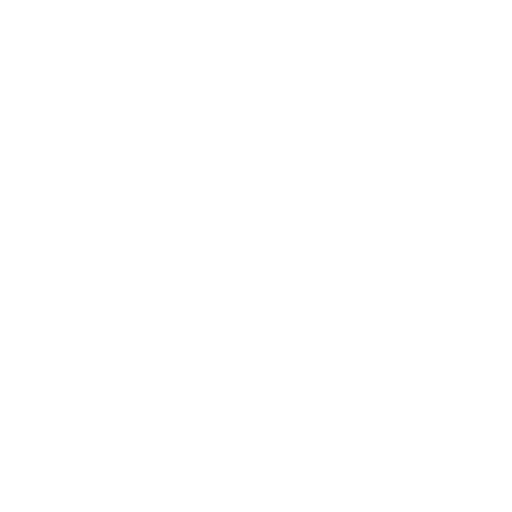
t = 0.00 s
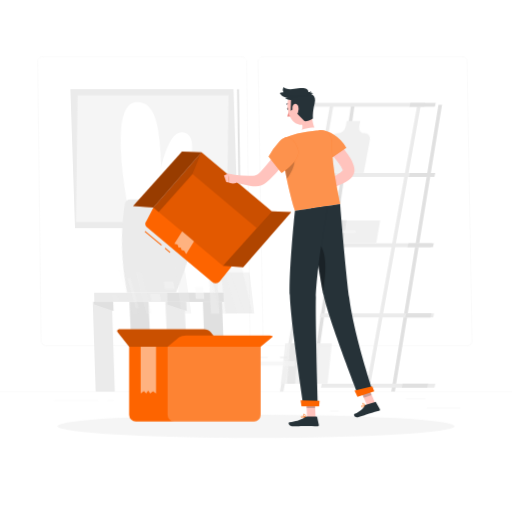
t = 2.00 s
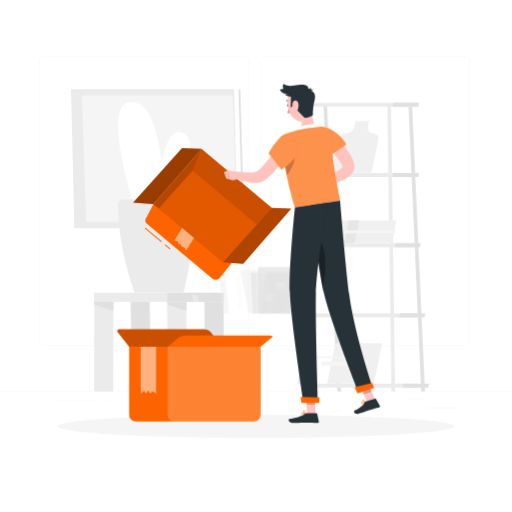
t = 2.25 s
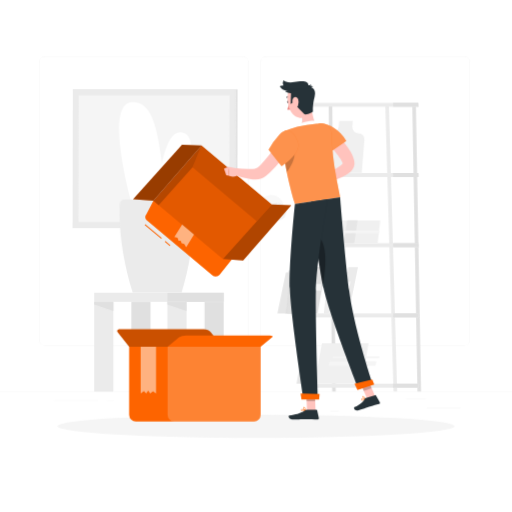
t = 2.50 s
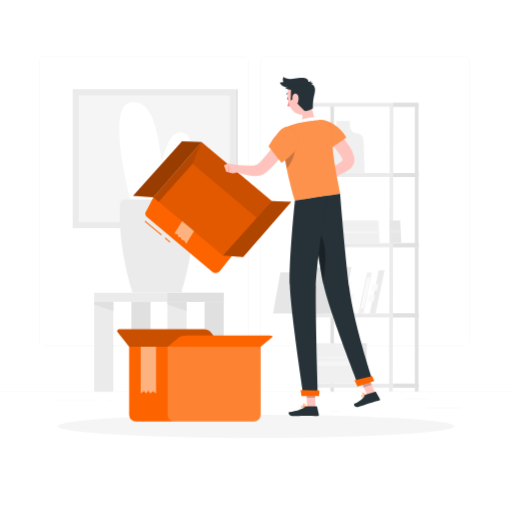
t = 2.75 s
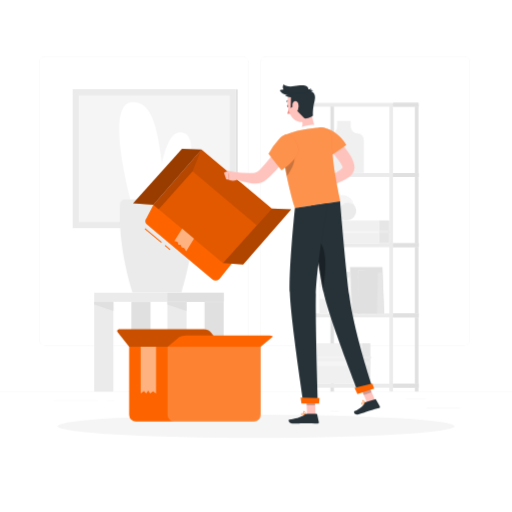
t = 3.30 s

The animated SVG that drew these frames (rendered in a browser with its animation timeline set to each time). Animation: 4 CSS @keyframes rules; one cycle of 4.00 s, repeats indefinitely.

<svg class="animated" id="freepik_stories-empty" xmlns="http://www.w3.org/2000/svg" viewBox="0 0 500 500" version="1.1" xmlns:xlink="http://www.w3.org/1999/xlink" xmlns:svgjs="http://svgjs.com/svgjs"><style>svg#freepik_stories-empty:not(.animated) .animable {opacity: 0;}svg#freepik_stories-empty.animated #el0ph25k9aj9ul {animation: 2s 1 forwards cubic-bezier(.36,-0.01,.5,1.38) lightSpeedLeft;animation-delay: 0s;}svg#freepik_stories-empty.animated #elikpzcoyqckk {animation: 2s 1 forwards cubic-bezier(.36,-0.01,.5,1.38) lightSpeedLeft;animation-delay: 0.03125s;opacity: 0}svg#freepik_stories-empty.animated #el8lc8x22mk5o {animation: 2s 1 forwards cubic-bezier(.36,-0.01,.5,1.38) lightSpeedLeft;animation-delay: 0.0625s;opacity: 0}svg#freepik_stories-empty.animated #el5cwmi13064s {animation: 2s 1 forwards cubic-bezier(.36,-0.01,.5,1.38) lightSpeedLeft;animation-delay: 0.09375s;opacity: 0}svg#freepik_stories-empty.animated #els4dddul6q9d {animation: 2s 1 forwards cubic-bezier(.36,-0.01,.5,1.38) lightSpeedLeft;animation-delay: 0.125s;opacity: 0}svg#freepik_stories-empty.animated #elssiv5h2dygm {animation: 2s 1 forwards cubic-bezier(.36,-0.01,.5,1.38) lightSpeedLeft;animation-delay: 0.15625s;opacity: 0}svg#freepik_stories-empty.animated #elyddb3ioa4r {animation: 2s 1 forwards cubic-bezier(.36,-0.01,.5,1.38) lightSpeedLeft;animation-delay: 0.1875s;opacity: 0}svg#freepik_stories-empty.animated #ellaxrzqimf9n {animation: 2s 1 forwards cubic-bezier(.36,-0.01,.5,1.38) lightSpeedLeft;animation-delay: 0.21875s;opacity: 0}svg#freepik_stories-empty.animated #elxenqh0ld6hp {animation: 2s 1 forwards cubic-bezier(.36,-0.01,.5,1.38) lightSpeedLeft;animation-delay: 0.25s;opacity: 0}svg#freepik_stories-empty.animated #elt796la1ehlq {animation: 2s 1 forwards cubic-bezier(.36,-0.01,.5,1.38) lightSpeedLeft;animation-delay: 0.28125s;opacity: 0}svg#freepik_stories-empty.animated #eljsw36uj9t5 {animation: 2s 1 forwards cubic-bezier(.36,-0.01,.5,1.38) lightSpeedLeft;animation-delay: 0.3125s;opacity: 0}svg#freepik_stories-empty.animated #elytc7s6snhng {animation: 2s 1 forwards cubic-bezier(.36,-0.01,.5,1.38) lightSpeedLeft;animation-delay: 0.34375s;opacity: 0}svg#freepik_stories-empty.animated #el3ikdojxq97b {animation: 2s 1 forwards cubic-bezier(.36,-0.01,.5,1.38) lightSpeedLeft;animation-delay: 0.375s;opacity: 0}svg#freepik_stories-empty.animated #elwttipeypi9 {animation: 2s 1 forwards cubic-bezier(.36,-0.01,.5,1.38) lightSpeedLeft;animation-delay: 0.40625s;opacity: 0}svg#freepik_stories-empty.animated #eltcdqkgzgwep {animation: 2s 1 forwards cubic-bezier(.36,-0.01,.5,1.38) lightSpeedLeft;animation-delay: 0.4375s;opacity: 0}svg#freepik_stories-empty.animated #elm1rvt81bjc {animation: 2s 1 forwards cubic-bezier(.36,-0.01,.5,1.38) lightSpeedLeft;animation-delay: 0.46875s;opacity: 0}svg#freepik_stories-empty.animated #elrf5kv3m1j0m {animation: 2s 1 forwards cubic-bezier(.36,-0.01,.5,1.38) lightSpeedLeft;animation-delay: 0.5s;opacity: 0}svg#freepik_stories-empty.animated #el2up9kw6du5h {animation: 2s 1 forwards cubic-bezier(.36,-0.01,.5,1.38) lightSpeedLeft;animation-delay: 0.53125s;opacity: 0}svg#freepik_stories-empty.animated #el246dx5c34gv {animation: 2s 1 forwards cubic-bezier(.36,-0.01,.5,1.38) lightSpeedLeft;animation-delay: 0.5625s;opacity: 0}svg#freepik_stories-empty.animated #elue5oppvbeph {animation: 2s 1 forwards cubic-bezier(.36,-0.01,.5,1.38) lightSpeedLeft;animation-delay: 0.59375s;opacity: 0}svg#freepik_stories-empty.animated #eltiilbd8nqbf {animation: 2s 1 forwards cubic-bezier(.36,-0.01,.5,1.38) lightSpeedLeft;animation-delay: 0.625s;opacity: 0}svg#freepik_stories-empty.animated #elnoilvh8p4p {animation: 2s 1 forwards cubic-bezier(.36,-0.01,.5,1.38) lightSpeedLeft;animation-delay: 0.65625s;opacity: 0}svg#freepik_stories-empty.animated #eleypc1y5jcn4 {animation: 2s 1 forwards cubic-bezier(.36,-0.01,.5,1.38) lightSpeedLeft;animation-delay: 0.6875s;opacity: 0}svg#freepik_stories-empty.animated #eluwd8ssl49p {animation: 2s 1 forwards cubic-bezier(.36,-0.01,.5,1.38) lightSpeedLeft;animation-delay: 0.71875s;opacity: 0}svg#freepik_stories-empty.animated #eljrrsgqvb1is {animation: 2s 1 forwards cubic-bezier(.36,-0.01,.5,1.38) lightSpeedLeft;animation-delay: 0.75s;opacity: 0}svg#freepik_stories-empty.animated #eln9vv5eheewt {animation: 2s 1 forwards cubic-bezier(.36,-0.01,.5,1.38) lightSpeedLeft;animation-delay: 0.78125s;opacity: 0}svg#freepik_stories-empty.animated #elwfflfkcuyqm {animation: 2s 1 forwards cubic-bezier(.36,-0.01,.5,1.38) lightSpeedLeft;animation-delay: 0.8125s;opacity: 0}svg#freepik_stories-empty.animated #elc31pqmauyto {animation: 2s 1 forwards cubic-bezier(.36,-0.01,.5,1.38) lightSpeedLeft;animation-delay: 0.84375s;opacity: 0}svg#freepik_stories-empty.animated #ell4deoqi63jg {animation: 2s 1 forwards cubic-bezier(.36,-0.01,.5,1.38) lightSpeedLeft;animation-delay: 0.875s;opacity: 0}svg#freepik_stories-empty.animated #el91690o2b2uq {animation: 2s 1 forwards cubic-bezier(.36,-0.01,.5,1.38) lightSpeedLeft;animation-delay: 0.90625s;opacity: 0}svg#freepik_stories-empty.animated #el5sf7gfcsfis {animation: 2s 1 forwards cubic-bezier(.36,-0.01,.5,1.38) lightSpeedLeft;animation-delay: 0.9375s;opacity: 0}svg#freepik_stories-empty.animated #el2u7mpc8fmyl {animation: 2s 1 forwards cubic-bezier(.36,-0.01,.5,1.38) lightSpeedLeft;animation-delay: 0.96875s;opacity: 0}svg#freepik_stories-empty.animated #elqa55wsneu7 {animation: 2s 1 forwards cubic-bezier(.36,-0.01,.5,1.38) lightSpeedLeft;animation-delay: 1s;opacity: 0}svg#freepik_stories-empty.animated #el2817pomaf5f {animation: 2s 1 forwards cubic-bezier(.36,-0.01,.5,1.38) lightSpeedLeft;animation-delay: 1.03125s;opacity: 0}svg#freepik_stories-empty.animated #el51e1v0bfgvq {animation: 2s 1 forwards cubic-bezier(.36,-0.01,.5,1.38) lightSpeedLeft;animation-delay: 1.0625s;opacity: 0}svg#freepik_stories-empty.animated #el7jmk2bh2la8 {animation: 2s 1 forwards cubic-bezier(.36,-0.01,.5,1.38) lightSpeedLeft;animation-delay: 1.09375s;opacity: 0}svg#freepik_stories-empty.animated #elzffg472oc2r {animation: 2s 1 forwards cubic-bezier(.36,-0.01,.5,1.38) lightSpeedLeft;animation-delay: 1.125s;opacity: 0}svg#freepik_stories-empty.animated #elf0kdotgzyh7 {animation: 2s 1 forwards cubic-bezier(.36,-0.01,.5,1.38) lightSpeedLeft;animation-delay: 1.15625s;opacity: 0}svg#freepik_stories-empty.animated #elk91g25a1dbm {animation: 2s 1 forwards cubic-bezier(.36,-0.01,.5,1.38) lightSpeedLeft;animation-delay: 1.1875s;opacity: 0}svg#freepik_stories-empty.animated #el2tr6xb65c13 {animation: 2s 1 forwards cubic-bezier(.36,-0.01,.5,1.38) lightSpeedLeft;animation-delay: 1.21875s;opacity: 0}svg#freepik_stories-empty.animated #elpbhw75jcgl {animation: 2s 1 forwards cubic-bezier(.36,-0.01,.5,1.38) lightSpeedLeft;animation-delay: 1.25s;opacity: 0}svg#freepik_stories-empty.animated #elxr5p3dpimd {animation: 2s 1 forwards cubic-bezier(.36,-0.01,.5,1.38) lightSpeedLeft;animation-delay: 1.28125s;opacity: 0}svg#freepik_stories-empty.animated #elourlp3i20ef {animation: 2s 1 forwards cubic-bezier(.36,-0.01,.5,1.38) lightSpeedLeft;animation-delay: 1.3125s;opacity: 0}svg#freepik_stories-empty.animated #elm8hu2wshkah {animation: 2s 1 forwards cubic-bezier(.36,-0.01,.5,1.38) lightSpeedLeft;animation-delay: 1.34375s;opacity: 0}svg#freepik_stories-empty.animated #elww0xa2dzc8 {animation: 2s 1 forwards cubic-bezier(.36,-0.01,.5,1.38) lightSpeedLeft;animation-delay: 1.375s;opacity: 0}svg#freepik_stories-empty.animated #elct4noiknp86 {animation: 2s 1 forwards cubic-bezier(.36,-0.01,.5,1.38) lightSpeedLeft;animation-delay: 1.40625s;opacity: 0}svg#freepik_stories-empty.animated #elmvbwaqleka {animation: 2s 1 forwards cubic-bezier(.36,-0.01,.5,1.38) lightSpeedLeft;animation-delay: 1.4375s;opacity: 0}svg#freepik_stories-empty.animated #elzqdwgbvqs1e {animation: 2s 1 forwards cubic-bezier(.36,-0.01,.5,1.38) lightSpeedLeft;animation-delay: 1.46875s;opacity: 0}svg#freepik_stories-empty.animated #elb6qtgwhz5bq {animation: 2s 1 forwards cubic-bezier(.36,-0.01,.5,1.38) lightSpeedLeft;animation-delay: 1.5s;opacity: 0}svg#freepik_stories-empty.animated #els2q0al2y9dh {animation: 2s 1 forwards cubic-bezier(.36,-0.01,.5,1.38) lightSpeedLeft;animation-delay: 1.53125s;opacity: 0}svg#freepik_stories-empty.animated #elpw9sd642oeh {animation: 2s 1 forwards cubic-bezier(.36,-0.01,.5,1.38) lightSpeedLeft;animation-delay: 1.5625s;opacity: 0}svg#freepik_stories-empty.animated #eltle3ndddmop {animation: 2s 1 forwards cubic-bezier(.36,-0.01,.5,1.38) lightSpeedLeft;animation-delay: 1.59375s;opacity: 0}svg#freepik_stories-empty.animated #elnlmfvne4qce {animation: 2s 1 forwards cubic-bezier(.36,-0.01,.5,1.38) lightSpeedLeft;animation-delay: 1.625s;opacity: 0}svg#freepik_stories-empty.animated #el4ibrqtd4gi {animation: 2s 1 forwards cubic-bezier(.36,-0.01,.5,1.38) lightSpeedLeft;animation-delay: 1.65625s;opacity: 0}svg#freepik_stories-empty.animated #elssvmw6d9s2b {animation: 2s 1 forwards cubic-bezier(.36,-0.01,.5,1.38) lightSpeedLeft;animation-delay: 1.6875s;opacity: 0}svg#freepik_stories-empty.animated #elxykqhwhtdym {animation: 2s 1 forwards cubic-bezier(.36,-0.01,.5,1.38) lightSpeedLeft;animation-delay: 1.71875s;opacity: 0}svg#freepik_stories-empty.animated #elf6s1wmwur1 {animation: 2s 1 forwards cubic-bezier(.36,-0.01,.5,1.38) lightSpeedLeft;animation-delay: 1.75s;opacity: 0}svg#freepik_stories-empty.animated #elyt6ri514r1 {animation: 2s 1 forwards cubic-bezier(.36,-0.01,.5,1.38) lightSpeedLeft;animation-delay: 1.78125s;opacity: 0}svg#freepik_stories-empty.animated #elveaafabpeap {animation: 2s 1 forwards cubic-bezier(.36,-0.01,.5,1.38) lightSpeedLeft;animation-delay: 1.8125s;opacity: 0}svg#freepik_stories-empty.animated #elprqgtkpuqk {animation: 2s 1 forwards cubic-bezier(.36,-0.01,.5,1.38) lightSpeedLeft;animation-delay: 1.84375s;opacity: 0}svg#freepik_stories-empty.animated #elhw5h6yyf5ht {animation: 2s 1 forwards cubic-bezier(.36,-0.01,.5,1.38) lightSpeedLeft;animation-delay: 1.875s;opacity: 0}svg#freepik_stories-empty.animated #elswgyagj885 {animation: 2s 1 forwards cubic-bezier(.36,-0.01,.5,1.38) lightSpeedLeft;animation-delay: 1.90625s;opacity: 0}svg#freepik_stories-empty.animated #eluhuog0j5hd8 {animation: 2s 1 forwards cubic-bezier(.36,-0.01,.5,1.38) lightSpeedLeft;animation-delay: 1.9375s;opacity: 0}svg#freepik_stories-empty.animated #eloku4c5blr7 {animation: 2s 1 forwards cubic-bezier(.36,-0.01,.5,1.38) lightSpeedLeft;animation-delay: 1.96875s;opacity: 0}svg#freepik_stories-empty.animated #freepik--background-complete--inject-19 {animation: 2s 1 forwards cubic-bezier(.36,-0.01,.5,1.38) lightSpeedLeft;animation-delay: 0s;}svg#freepik_stories-empty.animated #freepik--Shadow--inject-19 {animation: 1s 1 forwards cubic-bezier(.36,-0.01,.5,1.38) zoomIn;animation-delay: 0s;}svg#freepik_stories-empty.animated #freepik--Box--inject-19 {animation: 2s 1 forwards cubic-bezier(.36,-0.01,.5,1.38) zoomOut;animation-delay: 0s;}svg#freepik_stories-empty.animated #freepik--Character--inject-19 {animation: 2s 1 forwards cubic-bezier(.36,-0.01,.5,1.38) zoomOut,1.5s Infinite  linear floating;animation-delay: 0s,2s;}            @keyframes lightSpeedLeft {              from {                transform: translate3d(-50%, 0, 0) skewX(20deg);                opacity: 0;              }              60% {                transform: skewX(-10deg);                opacity: 1;              }              80% {                transform: skewX(2deg);              }              to {                opacity: 1;                transform: translate3d(0, 0, 0);              }            }                    @keyframes zoomIn {                0% {                    opacity: 0;                    transform: scale(0.5);                }                100% {                    opacity: 1;                    transform: scale(1);                }            }                    @keyframes zoomOut {                0% {                    opacity: 0;                    transform: scale(1.5);                }                100% {                    opacity: 1;                    transform: scale(1);                }            }                    @keyframes floating {                0% {                    opacity: 1;                    transform: translateY(0px);                }                50% {                    transform: translateY(-10px);                }                100% {                    opacity: 1;                    transform: translateY(0px);                }            }        </style><g id="freepik--background-complete--inject-19" class="animable" style="transform-origin: 250px 228.23px;"><rect y="382.4" width="500" height="0.25" style="fill: rgb(235, 235, 235); transform-origin: 250px 382.525px;" id="el0ph25k9aj9ul" class="animable"></rect><rect x="416.78" y="398.49" width="33.12" height="0.25" style="fill: rgb(235, 235, 235); transform-origin: 433.34px 398.615px;" id="elikpzcoyqckk" class="animable"></rect><rect x="322.53" y="401.21" width="8.69" height="0.25" style="fill: rgb(235, 235, 235); transform-origin: 326.875px 401.335px;" id="el8lc8x22mk5o" class="animable"></rect><rect x="396.59" y="389.21" width="19.19" height="0.25" style="fill: rgb(235, 235, 235); transform-origin: 406.185px 389.335px;" id="el5cwmi13064s" class="animable"></rect><rect x="52.46" y="390.89" width="43.19" height="0.25" style="fill: rgb(235, 235, 235); transform-origin: 74.055px 391.015px;" id="els4dddul6q9d" class="animable"></rect><rect x="104.56" y="390.89" width="6.33" height="0.25" style="fill: rgb(235, 235, 235); transform-origin: 107.725px 391.015px;" id="elssiv5h2dygm" class="animable"></rect><rect x="131.47" y="395.11" width="93.68" height="0.25" style="fill: rgb(235, 235, 235); transform-origin: 178.31px 395.235px;" id="elyddb3ioa4r" class="animable"></rect><path d="M237,337.8H43.91a5.71,5.71,0,0,1-5.7-5.71V60.66A5.71,5.71,0,0,1,43.91,55H237a5.71,5.71,0,0,1,5.71,5.71V332.09A5.71,5.71,0,0,1,237,337.8ZM43.91,55.2a5.46,5.46,0,0,0-5.45,5.46V332.09a5.46,5.46,0,0,0,5.45,5.46H237a5.47,5.47,0,0,0,5.46-5.46V60.66A5.47,5.47,0,0,0,237,55.2Z" style="fill: rgb(235, 235, 235); transform-origin: 140.46px 196.4px;" id="ellaxrzqimf9n" class="animable"></path><path d="M453.31,337.8H260.21a5.72,5.72,0,0,1-5.71-5.71V60.66A5.72,5.72,0,0,1,260.21,55h193.1A5.71,5.71,0,0,1,459,60.66V332.09A5.71,5.71,0,0,1,453.31,337.8ZM260.21,55.2a5.47,5.47,0,0,0-5.46,5.46V332.09a5.47,5.47,0,0,0,5.46,5.46h193.1a5.47,5.47,0,0,0,5.46-5.46V60.66a5.47,5.47,0,0,0-5.46-5.46Z" style="fill: rgb(235, 235, 235); transform-origin: 356.75px 196.4px;" id="elxenqh0ld6hp" class="animable"></path><rect x="92.03" y="285.87" width="126.42" height="8.92" style="fill: rgb(235, 235, 235); transform-origin: 155.24px 290.33px;" id="elt796la1ehlq" class="animable"></rect><rect x="163.48" y="285.87" width="54.97" height="8.92" style="fill: rgb(224, 224, 224); transform-origin: 190.965px 290.33px;" id="eljsw36uj9t5" class="animable"></rect><rect x="92.03" y="294.79" width="18.68" height="87.61" style="fill: rgb(235, 235, 235); transform-origin: 101.37px 338.595px;" id="elytc7s6snhng" class="animable"></rect><polygon points="110.71 303.83 92.03 297.47 92.03 294.79 110.71 294.79 110.71 303.83" style="fill: rgb(224, 224, 224); transform-origin: 101.37px 299.31px;" id="el3ikdojxq97b" class="animable"></polygon><rect x="199.77" y="294.79" width="18.68" height="87.61" style="fill: rgb(224, 224, 224); transform-origin: 209.11px 338.595px;" id="elwttipeypi9" class="animable"></rect><rect x="163.48" y="294.79" width="18.68" height="87.61" style="fill: rgb(235, 235, 235); transform-origin: 172.82px 338.595px;" id="eltcdqkgzgwep" class="animable"></rect><polygon points="182.15 303.83 163.48 297.47 163.48 294.79 182.15 294.79 182.15 303.83" style="fill: rgb(224, 224, 224); transform-origin: 172.815px 299.31px;" id="elm1rvt81bjc" class="animable"></polygon><rect x="128.32" y="294.79" width="18.68" height="87.61" style="fill: rgb(224, 224, 224); transform-origin: 137.66px 338.595px;" id="elrf5kv3m1j0m" class="animable"></rect><rect x="71" y="87.17" width="159.33" height="135.67" style="fill: rgb(235, 235, 235); transform-origin: 150.665px 155.005px;" id="el2up9kw6du5h" class="animable"></rect><g id="el246dx5c34gv"><rect x="230.33" y="87.17" width="1.78" height="135.67" style="fill: rgb(224, 224, 224); transform-origin: 231.22px 155.005px; transform: rotate(180deg);" class="animable"></rect></g><g id="elue5oppvbeph"><rect x="88.83" y="81.33" width="123.67" height="147.33" style="fill: rgb(245, 245, 245); transform-origin: 150.665px 154.995px; transform: rotate(90deg);" class="animable"></rect></g><path d="M148.89,198.06c9-30,11.5-74.25,30.64-68.15s-5.93,71.53-5.93,71.53Z" style="fill: rgb(255, 255, 255); transform-origin: 167.811px 165.39px;" id="eltiilbd8nqbf" class="animable"></path><path d="M164.35,199.55c-9.16-43.48-6.85-101.2-35.31-99.88s0,101.77,0,101.77Z" style="fill: rgb(255, 255, 255); transform-origin: 140.371px 150.544px;" id="elnoilvh8p4p" class="animable"></path><path d="M184.46,194.67H122.15a4.85,4.85,0,0,0-5,4.61c-1.27,28.7,3.43,58,12.18,86.59h47.71c8.75-28.64,13.45-57.89,12.18-86.59A4.8,4.8,0,0,0,184.46,194.67Z" style="fill: rgb(235, 235, 235); transform-origin: 153.185px 240.269px;" id="eleypc1y5jcn4" class="animable"></path><rect x="322.69" y="102.3" width="3.51" height="280.1" style="fill: rgb(224, 224, 224); transform-origin: 324.445px 242.35px;" id="eluwd8ssl49p" class="animable"></rect><rect x="405.18" y="102.3" width="3.51" height="280.1" style="fill: rgb(224, 224, 224); transform-origin: 406.935px 242.35px;" id="eljrrsgqvb1is" class="animable"></rect><rect x="297.8" y="102.3" width="3.51" height="280.1" style="fill: rgb(235, 235, 235); transform-origin: 299.555px 242.35px;" id="eln9vv5eheewt" class="animable"></rect><rect x="380.29" y="102.3" width="3.51" height="280.1" style="fill: rgb(235, 235, 235); transform-origin: 382.045px 242.35px;" id="elwfflfkcuyqm" class="animable"></rect><rect x="297.8" y="100.38" width="110.89" height="3.83" style="fill: rgb(235, 235, 235); transform-origin: 353.245px 102.295px;" id="elc31pqmauyto" class="animable"></rect><rect x="297.8" y="168.97" width="110.89" height="3.83" style="fill: rgb(235, 235, 235); transform-origin: 353.245px 170.885px;" id="ell4deoqi63jg" class="animable"></rect><rect x="297.8" y="237.56" width="110.89" height="3.83" style="fill: rgb(235, 235, 235); transform-origin: 353.245px 239.475px;" id="el91690o2b2uq" class="animable"></rect><rect x="297.8" y="306.15" width="110.89" height="3.83" style="fill: rgb(235, 235, 235); transform-origin: 353.245px 308.065px;" id="el5sf7gfcsfis" class="animable"></rect><rect x="297.8" y="374.74" width="110.89" height="3.83" style="fill: rgb(235, 235, 235); transform-origin: 353.245px 376.655px;" id="el2u7mpc8fmyl" class="animable"></rect><rect x="383.8" y="100.38" width="24.89" height="3.83" style="fill: rgb(224, 224, 224); transform-origin: 396.245px 102.295px;" id="elqa55wsneu7" class="animable"></rect><rect x="383.8" y="168.97" width="24.89" height="3.83" style="fill: rgb(224, 224, 224); transform-origin: 396.245px 170.885px;" id="el2817pomaf5f" class="animable"></rect><rect x="383.8" y="237.56" width="24.89" height="3.83" style="fill: rgb(224, 224, 224); transform-origin: 396.245px 239.475px;" id="el51e1v0bfgvq" class="animable"></rect><rect x="383.8" y="306.15" width="24.89" height="3.83" style="fill: rgb(224, 224, 224); transform-origin: 396.245px 308.065px;" id="el7jmk2bh2la8" class="animable"></rect><rect x="383.8" y="374.74" width="24.89" height="3.83" style="fill: rgb(224, 224, 224); transform-origin: 396.245px 376.655px;" id="elzffg472oc2r" class="animable"></rect><path d="M342.53,123.71v-5.4H329.2v5.4a6.39,6.39,0,0,1-6.38,6.39h0a6.39,6.39,0,0,0-6.39,6.38V169h38.88V136.48a6.39,6.39,0,0,0-6.39-6.38h0A6.39,6.39,0,0,1,342.53,123.71Z" style="fill: rgb(240, 240, 240); transform-origin: 335.87px 143.655px;" id="elf0kdotgzyh7" class="animable"></path><rect x="311.7" y="215.26" width="58.42" height="22.31" style="fill: rgb(240, 240, 240); transform-origin: 340.91px 226.415px;" id="elk91g25a1dbm" class="animable"></rect><g id="el2tr6xb65c13"><rect x="370.12" y="215.26" width="10.17" height="22.31" style="fill: rgb(230, 230, 230); transform-origin: 375.205px 226.415px; transform: rotate(180deg);" class="animable"></rect></g><g id="elpbhw75jcgl"><rect x="370.12" y="225.18" width="10.17" height="2.46" style="fill: rgb(235, 235, 235); transform-origin: 375.205px 226.41px; transform: rotate(180deg);" class="animable"></rect></g><rect x="311.7" y="225.18" width="58.42" height="2.46" style="fill: rgb(245, 245, 245); transform-origin: 340.91px 226.41px;" id="elxr5p3dpimd" class="animable"></rect><rect x="308.84" y="335.3" width="45.63" height="39.44" style="fill: rgb(240, 240, 240); transform-origin: 331.655px 355.02px;" id="elourlp3i20ef" class="animable"></rect><g id="elm8hu2wshkah"><rect x="354.47" y="335.3" width="7.94" height="39.44" style="fill: rgb(230, 230, 230); transform-origin: 358.44px 355.02px; transform: rotate(180deg);" class="animable"></rect></g><g id="elww0xa2dzc8"><rect x="354.47" y="352.85" width="7.94" height="4.35" style="fill: rgb(235, 235, 235); transform-origin: 358.44px 355.025px; transform: rotate(180deg);" class="animable"></rect></g><rect x="308.84" y="352.85" width="45.63" height="4.35" style="fill: rgb(245, 245, 245); transform-origin: 331.655px 355.025px;" id="elct4noiknp86" class="animable"></rect><g id="elmvbwaqleka"><rect x="354.47" y="348.25" width="7.94" height="1.55" style="fill: rgb(235, 235, 235); transform-origin: 358.44px 349.025px; transform: rotate(180deg);" class="animable"></rect></g><rect x="308.84" y="348.25" width="45.63" height="1.55" style="fill: rgb(245, 245, 245); transform-origin: 331.655px 349.025px;" id="elzqdwgbvqs1e" class="animable"></rect><rect x="311.7" y="266.05" width="8.26" height="40.1" style="fill: rgb(240, 240, 240); transform-origin: 315.83px 286.1px;" id="elb6qtgwhz5bq" class="animable"></rect><rect x="311.7" y="280.34" width="8.26" height="11.52" style="fill: rgb(250, 250, 250); transform-origin: 315.83px 286.1px;" id="els2q0al2y9dh" class="animable"></rect><g id="elpw9sd642oeh"><rect x="319.97" y="266.05" width="28.1" height="40.1" style="fill: rgb(230, 230, 230); transform-origin: 334.02px 286.1px; transform: rotate(180deg);" class="animable"></rect></g><rect x="323.39" y="260.87" width="9.33" height="45.28" style="fill: rgb(235, 235, 235); transform-origin: 328.055px 283.51px;" id="eltle3ndddmop" class="animable"></rect><rect x="323.39" y="275.26" width="9.33" height="6.97" style="fill: rgb(250, 250, 250); transform-origin: 328.055px 278.745px;" id="elnlmfvne4qce" class="animable"></rect><rect x="323.39" y="286.9" width="9.33" height="6.97" style="fill: rgb(250, 250, 250); transform-origin: 328.055px 290.385px;" id="el4ibrqtd4gi" class="animable"></rect><g id="elssvmw6d9s2b"><rect x="332.72" y="260.87" width="31.73" height="45.28" style="fill: rgb(224, 224, 224); transform-origin: 348.585px 283.51px; transform: rotate(180deg);" class="animable"></rect></g><rect x="338.08" y="266.05" width="5.03" height="40.1" style="fill: rgb(240, 240, 240); transform-origin: 340.595px 286.1px;" id="elxykqhwhtdym" class="animable"></rect><rect x="338.94" y="271.13" width="3.3" height="29.94" style="fill: rgb(250, 250, 250); transform-origin: 340.59px 286.1px;" id="elf6s1wmwur1" class="animable"></rect><g id="elyt6ri514r1"><rect x="343.11" y="266.05" width="17.09" height="40.1" style="fill: rgb(230, 230, 230); transform-origin: 351.655px 286.1px; transform: rotate(180deg);" class="animable"></rect></g><rect x="350.86" y="263.94" width="5.68" height="42.21" style="fill: rgb(235, 235, 235); transform-origin: 353.7px 285.045px;" id="elveaafabpeap" class="animable"></rect><rect x="350.86" y="277.35" width="5.68" height="6.5" style="fill: rgb(250, 250, 250); transform-origin: 353.7px 280.6px;" id="elprqgtkpuqk" class="animable"></rect><rect x="350.86" y="288.21" width="5.68" height="6.5" style="fill: rgb(250, 250, 250); transform-origin: 353.7px 291.46px;" id="elhw5h6yyf5ht" class="animable"></rect><g id="elswgyagj885"><rect x="356.54" y="263.94" width="19.3" height="42.21" style="fill: rgb(224, 224, 224); transform-origin: 366.19px 285.045px; transform: rotate(180deg);" class="animable"></rect></g><g id="eluhuog0j5hd8"><circle cx="345.16" cy="202.82" r="12.44" style="fill: rgb(245, 245, 245); transform-origin: 345.16px 202.82px; transform: rotate(-45deg);" class="animable"></circle></g><g id="eloku4c5blr7"><circle cx="358.92" cy="206.63" r="8.62" style="fill: rgb(235, 235, 235); transform-origin: 358.92px 206.63px; transform: rotate(-9.22deg);" class="animable"></circle></g></g><g id="freepik--Shadow--inject-19" class="animable" style="transform-origin: 250px 416.24px;"><ellipse id="freepik--path--inject-19" cx="250" cy="416.24" rx="193.89" ry="11.32" style="fill: rgb(245, 245, 245); transform-origin: 250px 416.24px;" class="animable"></ellipse></g><g id="freepik--Box--inject-19" class="animable" style="transform-origin: 190.331px 366.505px;"><path d="M126.11,338.69H254.55a0,0,0,0,1,0,0V405a6.47,6.47,0,0,1-6.47,6.47H132.58a6.47,6.47,0,0,1-6.47-6.47V338.69A0,0,0,0,1,126.11,338.69Z" style="fill: rgb(253, 100, 0); transform-origin: 190.33px 375.08px;" id="elh93lotnvvce" class="animable"></path><path d="M126.11,338.69H217l-11.18-14.31c-1.23-1.57-4.27-2.84-6.8-2.84H117.28c-2.52,0-3.58,1.27-2.35,2.84Z" style="fill: rgb(253, 100, 0); transform-origin: 165.709px 330.115px;" id="eleimhh4164gd" class="animable"></path><g id="el3ljackmfx38"><path d="M126.11,338.69H217l-11.18-14.31c-1.23-1.57-4.27-2.84-6.8-2.84H117.28c-2.52,0-3.58,1.27-2.35,2.84Z" style="opacity: 0.2; transform-origin: 165.709px 330.115px;" class="animable"></path></g><path d="M254.55,338.69H163.67l11.18-9.33c1.23-1,4.27-1.85,6.8-1.85h81.73c2.53,0,3.58.83,2.35,1.85Z" style="fill: rgb(253, 100, 0); transform-origin: 214.957px 333.1px;" id="elqkr5gsrez6a" class="animable"></path><g id="el880e7mn0a8i"><path d="M163.67,338.69h90.88a0,0,0,0,1,0,0V405a6.47,6.47,0,0,1-6.47,6.47H170.14a6.47,6.47,0,0,1-6.47-6.47V338.69A0,0,0,0,1,163.67,338.69Z" style="fill: rgb(255, 255, 255); opacity: 0.2; transform-origin: 209.11px 375.08px;" class="animable"></path></g><g id="el3rhprw2y48e"><polygon points="137.39 338.69 137.39 384.17 140.53 381.69 142.74 384.17 144.66 381.41 146.63 384.17 149.37 382.1 152.39 384.17 152.39 338.69 137.39 338.69" style="fill: rgb(255, 255, 255); opacity: 0.5; transform-origin: 144.89px 361.43px;" class="animable"></polygon></g></g><g id="freepik--Character--inject-19" class="animable animator-active" style="transform-origin: 250.528px 250.65px;"><line x1="157.72" y1="239.48" x2="141.57" y2="225.92" style="fill: none; stroke: rgb(253, 100, 0); stroke-miterlimit: 10; transform-origin: 149.645px 232.7px;" id="el487hxp87lti" class="animable"></line><line x1="166.09" y1="246.51" x2="161.17" y2="242.37" style="fill: none; stroke: rgb(253, 100, 0); stroke-miterlimit: 10; transform-origin: 163.63px 244.44px;" id="el8vdrp3hswwx" class="animable"></line><path d="M214.47,274.89l53.28-66.59-70.94-59.56-47,53.93-7,13.49a3.76,3.76,0,0,0,.47,5.49l64,53.74A5.3,5.3,0,0,0,214.47,274.89Z" style="fill: rgb(253, 100, 0); transform-origin: 204.792px 212.652px;" id="el411e971zjcb" class="animable"></path><g id="eljtnvio9a63"><polygon points="177.93 225.78 170.26 238.13 173.35 238.8 174.4 241.66 176.45 241.78 177.4 244.23 179.91 244.96 181.84 248.03 189.51 235.68 177.93 225.78" style="fill: rgb(255, 255, 255); opacity: 0.5; transform-origin: 179.885px 236.905px;" class="animable"></polygon></g><g id="el7afixil1c6i"><polygon points="265.43 206.35 217.65 259.65 149.78 202.67 196.81 148.74 265.43 206.35" style="opacity: 0.1; transform-origin: 207.605px 204.195px;" class="animable"></polygon></g><polygon points="265.43 206.35 217.65 259.65 237.43 261.11 284.47 207.18 265.43 206.35" style="fill: rgb(253, 100, 0); transform-origin: 251.06px 233.73px;" id="elv9mp8q2f8b8" class="animable"></polygon><g id="el0jthctl2mh29"><polygon points="265.43 206.35 217.65 259.65 237.43 261.11 284.47 207.18 265.43 206.35" style="opacity: 0.3; transform-origin: 251.06px 233.73px;" class="animable"></polygon></g><polygon points="177.78 147.9 129.99 201.21 149.78 202.67 196.81 148.74 177.78 147.9" style="fill: rgb(253, 100, 0); transform-origin: 163.4px 175.285px;" id="el0rq4aocnqv7q" class="animable"></polygon><g id="el527ws9dkpqe"><polygon points="177.78 147.9 129.99 201.21 149.78 202.67 196.81 148.74 177.78 147.9" style="opacity: 0.4; transform-origin: 163.4px 175.285px;" class="animable"></polygon></g><g id="el9v4zsi91ow"><polygon points="250.72 222.76 265.43 206.35 196.81 148.74 188.03 169.9 250.72 222.76" style="opacity: 0.1; transform-origin: 226.73px 185.75px;" class="animable"></polygon></g><g id="ely4k4jd89sb"><polygon points="149.78 202.67 196.81 148.74 188.03 169.9 154.91 206.98 149.78 202.67" style="opacity: 0.2; transform-origin: 173.295px 177.86px;" class="animable"></polygon></g><path d="M282,106c.19.64,0,1.27-.42,1.39s-.91-.3-1.1-.94,0-1.27.42-1.4S281.82,105.36,282,106Z" style="fill: rgb(38, 50, 56); transform-origin: 281.24px 106.219px;" id="elb76gqgw68f" class="animable"></path><path d="M282.07,107.26a24,24,0,0,1-1.46,6.43,3.89,3.89,0,0,0,3.26-.33Z" style="fill: rgb(237, 132, 126); transform-origin: 282.24px 110.582px;" id="elkm5yvr34rf" class="animable"></path><path d="M283.33,101.73a.4.4,0,0,0,.18-.22.38.38,0,0,0-.24-.5,3.9,3.9,0,0,0-3.58.41.4.4,0,0,0,.48.63h0a3.12,3.12,0,0,1,2.84-.3A.4.4,0,0,0,283.33,101.73Z" style="fill: rgb(38, 50, 56); transform-origin: 281.555px 101.426px;" id="el7un6xkpq36o" class="animable"></path><path d="M304.24,110.28c.44,5.3,1.75,15,4.88,17.24,0,0-.74,6.37-12,8-12.34,1.82-6.8-5.26-6.8-5.26,6.49-2.6,5.58-7.57,3.72-12.09l4.76-5.46C300.63,110.69,304,107.57,304.24,110.28Z" style="fill: rgb(255, 195, 189); transform-origin: 299.1px 122.521px;" id="ely0qvpo82ngj" class="animable"></path><path d="M313.15,130.11c1-.91-1-4.55-2.23-5.06-3.22-1.35-16.39,0-21.34,4.25a5.46,5.46,0,0,0-.39,4.69Z" style="fill: rgb(255, 255, 255); transform-origin: 301.128px 129.268px;" id="el7zeoiepuqdl" class="animable"></path><path d="M355.09,397.41a2.68,2.68,0,0,1-2.08.06.82.82,0,0,1-.27-.9.91.91,0,0,1,.46-.62c1.08-.63,3.75.2,3.86.24a.19.19,0,0,1,.14.16.2.2,0,0,1-.1.2A10.76,10.76,0,0,1,355.09,397.41Zm-1.46-1.22-.23.1a.54.54,0,0,0-.27.36c-.07.36.07.47.11.5.48.34,2.11-.15,3.24-.72A6.55,6.55,0,0,0,353.63,396.19Z" style="fill: rgb(253, 100, 0); transform-origin: 354.95px 396.683px;" id="el9vfzh2wc1to" class="animable"></path><path d="M357.06,396.56a.17.17,0,0,1-.1,0c-1-.2-3.09-1.45-3.2-2.39a.64.64,0,0,1,.45-.68,1.08,1.08,0,0,1,.88,0c1.16.48,2.06,2.72,2.09,2.81a.18.18,0,0,1,0,.2A.15.15,0,0,1,357.06,396.56Zm-2.6-2.73a.16.16,0,0,0-.09,0c-.23.1-.22.22-.21.27.06.56,1.48,1.57,2.49,1.94-.3-.65-1-1.91-1.71-2.21A.67.67,0,0,0,354.46,393.83Z" style="fill: rgb(253, 100, 0); transform-origin: 355.483px 394.982px;" id="eli9neaz372u9" class="animable"></path><path d="M296.48,408.15c-1.07,0-2.1-.15-2.45-.63a.74.74,0,0,1,0-.86,1,1,0,0,1,.62-.47c1.39-.37,4.31,1.29,4.43,1.36a.19.19,0,0,1-.06.36A14.14,14.14,0,0,1,296.48,408.15Zm-1.32-1.62a1.13,1.13,0,0,0-.38.05.63.63,0,0,0-.39.27c-.14.25-.09.37,0,.44.39.54,2.5.55,4,.33A8.88,8.88,0,0,0,295.16,406.53Z" style="fill: rgb(253, 100, 0); transform-origin: 296.54px 407.143px;" id="eljf5mfqoaj7s" class="animable"></path><path d="M299,407.92l-.08,0c-1-.45-3-2.26-2.85-3.2,0-.22.2-.5.74-.55a1.42,1.42,0,0,1,1.09.34c1.07.87,1.29,3.12,1.3,3.21a.18.18,0,0,1-.08.18A.19.19,0,0,1,299,407.92Zm-2-3.38h-.12c-.36,0-.38.18-.39.22-.09.57,1.27,2,2.29,2.61a4.57,4.57,0,0,0-1.1-2.58A1,1,0,0,0,297,404.54Z" style="fill: rgb(253, 100, 0); transform-origin: 297.632px 406.042px;" id="ela8gyggdfq3n" class="animable"></path><polygon points="308.18 407.72 299.83 407.72 299 388.4 307.35 388.4 308.18 407.72" style="fill: rgb(255, 195, 189); transform-origin: 303.59px 398.06px;" id="eli78sn485j8k" class="animable"></polygon><polygon points="366.83 394.53 359.14 397.18 351.16 378.97 358.85 376.32 366.83 394.53" style="fill: rgb(255, 195, 189); transform-origin: 358.995px 386.75px;" id="elbe4x877ncmm" class="animable"></polygon><path d="M357.31,395.27l9-2.75a.73.73,0,0,1,.85.34l3.75,6.6a1.23,1.23,0,0,1-.73,1.78c-3.15.91-4.72,1.19-8.66,2.4-2.43.74-8.55,3.06-12,3.75s-4.56-2.61-3.22-3.2c6-2.65,8.46-5.66,9.89-8A2.06,2.06,0,0,1,357.31,395.27Z" style="fill: rgb(38, 50, 56); transform-origin: 358.407px 399.986px;" id="eljdim1tf03um" class="animable"></path><path d="M299.89,406.75H309a.74.74,0,0,1,.71.57l1.65,7.42a1.21,1.21,0,0,1-1.2,1.48c-3.29-.05-8-.25-12.17-.25-4.83,0-6.86.27-12.53.27-3.42,0-4.37-3.46-2.94-3.78,6.53-1.43,9.72-1.58,15.36-5.06A3.93,3.93,0,0,1,299.89,406.75Z" style="fill: rgb(38, 50, 56); transform-origin: 296.634px 411.495px;" id="elj5dlcgeqi3e" class="animable"></path><path d="M324.14,132.84c2.43,2.23,4.53,4.46,6.71,6.79s4.2,4.74,6.16,7.31a69.73,69.73,0,0,1,5.56,8.24,35.94,35.94,0,0,1,2.34,4.94c.17.47.34.92.48,1.43a15.56,15.56,0,0,1,.41,1.57l.17.83.12.92a9.65,9.65,0,0,1,0,2.54,10.61,10.61,0,0,1-1.72,4.44,14.75,14.75,0,0,1-2.3,2.65,26.68,26.68,0,0,1-4.56,3.33,59.23,59.23,0,0,1-9,4.19,108.45,108.45,0,0,1-18.18,5l-1.75-6c5.43-2.35,10.93-4.89,16-7.6a60.56,60.56,0,0,0,7.11-4.38,16,16,0,0,0,2.59-2.3,3.63,3.63,0,0,0,.59-.85c.08-.17,0-.15-.1.21-.07.67-.06.15-.22-.21-.05-.17-.14-.4-.23-.62s-.2-.47-.31-.71a31.64,31.64,0,0,0-1.81-3.17,75.58,75.58,0,0,0-5-6.61c-1.84-2.18-3.78-4.35-5.77-6.48s-4.08-4.28-6-6.26Z" style="fill: rgb(255, 195, 189); transform-origin: 327.377px 159.93px;" id="elvxk5pzf36u" class="animable"></path><path d="M310.87,180.07,303,182.45l5.06,8.32s4.65-1.92,5.68-5.87Z" style="fill: rgb(255, 195, 189); transform-origin: 308.37px 185.42px;" id="el2spaozybikx" class="animable"></path><polygon points="299.82 185.4 302.92 192.26 308.01 190.78 302.95 182.45 299.82 185.4" style="fill: rgb(255, 195, 189); transform-origin: 303.915px 187.355px;" id="elluuv207ohhs" class="animable"></polygon><path d="M305.7,135.1c-.75,8,16.17,20.38,16.17,20.38l16.29-11.15a34.28,34.28,0,0,0-12-12.75C316.82,125.6,306.64,125.16,305.7,135.1Z" style="fill: rgb(253, 100, 0); transform-origin: 321.918px 141.397px;" id="eldnrs7w8hde" class="animable"></path><g id="elcw4oyivccdj"><g style="opacity: 0.3; transform-origin: 321.918px 141.397px;" class="animable"><path d="M305.7,135.1c-.75,8,16.17,20.38,16.17,20.38l16.29-11.15a34.28,34.28,0,0,0-12-12.75C316.82,125.6,306.64,125.16,305.7,135.1Z" style="fill: rgb(255, 255, 255); transform-origin: 321.918px 141.397px;" id="el6250h2fgv2d" class="animable"></path></g></g><path d="M278,134.46s-7.31,11.22,10.05,71.4l44.14-6.52c-.62-6.1-8-32.71-8.25-61.8A10.4,10.4,0,0,0,313,127.23c-1.28.07-2.6.16-3.91.29a164.5,164.5,0,0,0-18.76,2.77A84.63,84.63,0,0,0,278,134.46Z" style="fill: rgb(253, 100, 0); transform-origin: 304.331px 166.538px;" id="elxgejmuakin" class="animable"></path><g id="elchom8lzsam6"><g style="opacity: 0.3; transform-origin: 304.331px 166.538px;" class="animable"><path d="M278,134.46s-7.31,11.22,10.05,71.4l44.14-6.52c-.62-6.1-8-32.71-8.25-61.8A10.4,10.4,0,0,0,313,127.23c-1.28.07-2.6.16-3.91.29a164.5,164.5,0,0,0-18.76,2.77A84.63,84.63,0,0,0,278,134.46Z" style="fill: rgb(255, 255, 255); transform-origin: 304.331px 166.538px;" id="elxxiuzmlksh" class="animable"></path></g></g><g id="elfi6oveflhr"><path d="M276.92,153.8l.15-.17,10.38.92c1.58,6.7-4.2,15.84-7.25,20.08A195,195,0,0,1,276.92,153.8Z" style="opacity: 0.2; transform-origin: 282.319px 164.13px;" class="animable"></path></g><g id="el1fa3oamiquz"><polygon points="299 388.41 299.43 398.37 307.78 398.37 307.35 388.41 299 388.41" style="opacity: 0.2; transform-origin: 303.39px 393.39px;" class="animable"></polygon></g><g id="el82czp98ra7"><polygon points="358.85 376.32 351.16 378.97 355.28 388.36 362.97 385.71 358.85 376.32" style="opacity: 0.2; transform-origin: 357.065px 382.34px;" class="animable"></polygon></g><path d="M303.15,98.32c1.84,8.07,3.32,12.7.51,18-4.22,7.89-15.08,7.13-19.29-.23-3.79-6.63-6.17-18.71.67-24.15A11.3,11.3,0,0,1,303.15,98.32Z" style="fill: rgb(255, 195, 189); transform-origin: 292.959px 105.691px;" id="elktl2f5belco" class="animable"></path><path d="M286.94,106.23l-3.07,1.88.29-10.5A9.07,9.07,0,0,1,278.6,96c1.11-1.06,18.39-7.11,23.78-6.06.56-.23,1.24-1.27,1.24-1.27s.21,1.31-.7,1.81c.66-.13,2.31.19,2.77,1.16a3.61,3.61,0,0,0-2.29.13s6,.91,3.87,9.23c-2.39,9.17-1.6,14.44-1.6,14.44s-4.46,3.45-8.34,2.81C293.19,113.69,287.21,108.21,286.94,106.23Z" style="fill: rgb(38, 50, 56); transform-origin: 293.164px 103.5px;" id="el2lbd5gef4wp" class="animable"></path><path d="M281.06,95.17c-4.87,0-6.62-2.38-7.87-4.38,3.5-.37,10.79-2.62,16.2-3s11.34.63,9.55,3S281.06,95.17,281.06,95.17Z" style="fill: rgb(38, 50, 56); transform-origin: 286.228px 91.441px;" id="elmitq8j7u8od" class="animable"></path><path d="M282.13,93c-4-.56-7.9-4.33-4.9-7.94,1.11,2.65,8.6,2.34,13.92,1.23,7-1.46,11.85.9,9.37,5.67C299.16,94.57,282.13,93,282.13,93Z" style="fill: rgb(38, 50, 56); transform-origin: 288.672px 89.2641px;" id="el0o2sjckefqc" class="animable"></path><path d="M291.26,103.84a9.39,9.39,0,0,1-.26,6c-1,2.51-3.22,2-4.38-.17-1-2-1.76-5.63-.06-7.44S290.54,101.47,291.26,103.84Z" style="fill: rgb(255, 195, 189); transform-origin: 288.593px 106.417px;" id="el9amdpfjvm3k" class="animable"></path><path d="M303.71,203.55s7.16,60.95,12.36,84.83c5.69,26.16,33.76,97.48,33.76,97.48l14-4.84s-18-53.7-22.78-90.27c-3.67-28.08-8.9-91.41-8.9-91.41Z" style="fill: rgb(38, 50, 56); transform-origin: 333.77px 292.6px;" id="elt2byjzg327" class="animable"></path><path d="M346.25,381.38c-.07,0,2.87,6,2.87,6l16.35-5.31-1.92-4.88Z" style="fill: rgb(253, 100, 0); transform-origin: 355.859px 382.285px;" id="elznqyzzjk76p" class="animable"></path><g id="elplmq2tvyjk"><path d="M307.66,234.82c2.24,16.94,5.11,37,7.63,49.81C319,265,319.87,240.21,307.66,234.82Z" style="opacity: 0.3; transform-origin: 312.694px 259.725px;" class="animable"></path></g><path d="M288.05,205.86s-5.94,57.26-5,82.7c.94,26.46,13.3,107.88,13.3,107.88h14.13s-2.6-79.88-2-105.86c.69-28.33,11.31-89.41,11.31-89.41Z" style="fill: rgb(38, 50, 56); transform-origin: 301.37px 298.805px;" id="elf8jxo1an13j" class="animable"></path><path d="M293.6,390.81c-.06,0,.8,5.86.8,5.86h17.19l.47-5.23Z" style="fill: rgb(253, 100, 0); transform-origin: 302.829px 393.74px;" id="eln8z9japwsys" class="animable"></path><path d="M285.31,148.52c-1.56,2.48-3.14,4.71-4.78,7s-3.36,4.5-5.11,6.7a126.58,126.58,0,0,1-11.57,12.62c-1.12,1-2.15,2-3.36,2.91l-.88.71-.44.35c-.16.13-.23.2-.56.44a12.58,12.58,0,0,1-3.23,1.66,18.78,18.78,0,0,1-5.53,1,30.82,30.82,0,0,1-4.77-.21,60.07,60.07,0,0,1-16.75-4.74l1.73-6a110.14,110.14,0,0,0,15.42.74,30.51,30.51,0,0,0,3.4-.37,8.18,8.18,0,0,0,2.44-.76c.24-.13.37-.26.34-.29s.13-.13.22-.22l.34-.31.67-.63c.9-.8,1.75-1.77,2.63-2.65,1.73-1.86,3.45-3.77,5.08-5.8s3.28-4.07,4.88-6.17,3.15-4.23,4.71-6.36,3.08-4.37,4.52-6.44Z" style="fill: rgb(255, 195, 189); transform-origin: 256.82px 161.814px;" id="elhn2gu703gd" class="animable"></path><path d="M291.12,145.87c3.36,11-16.15,23.19-16.15,23.19l-12.68-16.15a70.73,70.73,0,0,1,10.5-14.69C281.42,128.83,288.56,137.5,291.12,145.87Z" style="fill: rgb(253, 100, 0); transform-origin: 276.9px 151.603px;" id="elx0g8fk7yia" class="animable"></path><g id="elvkfcu9dy6ze"><g style="opacity: 0.3; transform-origin: 276.9px 151.603px;" class="animable"><path d="M291.12,145.87c3.36,11-16.15,23.19-16.15,23.19l-12.68-16.15a70.73,70.73,0,0,1,10.5-14.69C281.42,128.83,288.56,137.5,291.12,145.87Z" style="fill: rgb(255, 255, 255); transform-origin: 276.9px 151.603px;" id="elpvxak6hhsa8" class="animable"></path></g></g><path d="M233,171.33l-10.27-1.88,1.08,8.88s5.34,3,9.21-1.69Z" style="fill: rgb(255, 195, 189); transform-origin: 227.875px 174.363px;" id="el0qmm722pztu" class="animable"></path><polygon points="218.77 171.45 220.99 177.86 223.79 178.33 222.71 169.45 218.77 171.45" style="fill: rgb(255, 195, 189); transform-origin: 221.28px 173.89px;" id="elxftqxhfivn" class="animable"></polygon></g><defs>     <filter id="active" height="200%">         <feMorphology in="SourceAlpha" result="DILATED" operator="dilate" radius="2"></feMorphology>                <feFlood flood-color="#32DFEC" flood-opacity="1" result="PINK"></feFlood>        <feComposite in="PINK" in2="DILATED" operator="in" result="OUTLINE"></feComposite>        <feMerge>            <feMergeNode in="OUTLINE"></feMergeNode>            <feMergeNode in="SourceGraphic"></feMergeNode>        </feMerge>    </filter>    <filter id="hover" height="200%">        <feMorphology in="SourceAlpha" result="DILATED" operator="dilate" radius="2"></feMorphology>                <feFlood flood-color="#ff0000" flood-opacity="0.5" result="PINK"></feFlood>        <feComposite in="PINK" in2="DILATED" operator="in" result="OUTLINE"></feComposite>        <feMerge>            <feMergeNode in="OUTLINE"></feMergeNode>            <feMergeNode in="SourceGraphic"></feMergeNode>        </feMerge>            <feColorMatrix type="matrix" values="0   0   0   0   0                0   1   0   0   0                0   0   0   0   0                0   0   0   1   0 "></feColorMatrix>    </filter></defs></svg>